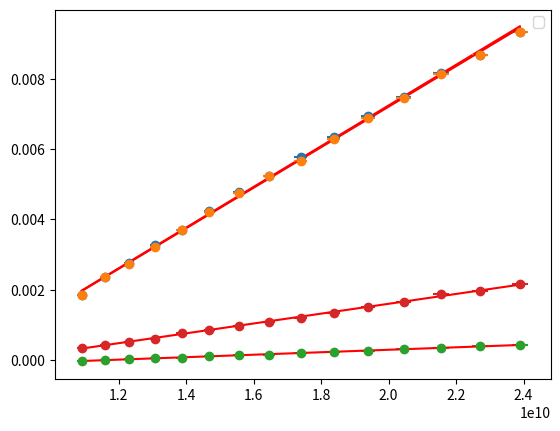

Reproduce this figure in Python.
import scipy
import matplotlib.pyplot as plt
import numpy as np

MILI = 1e-3
CENTY = 1e-2
KELVIN = 273.15
TEMP_ERROR = 1
DISTANCE_ERROR = 1*CENTY

cube_measurements = np.array([
    [ 50,  55,  60,  65,  70,  75,  80,  85,  90,  95, 100, 105, 110, 115, 120],  # T [C]
    [2.05, 2.56, 2.94, 3.45, 3.89, 4.43, 4.97, 5.43, 5.95, 6.52, 7.12, 7.66, 8.34, 8.87, 9.52],  # U_czarna [mV]
    [2.05, 2.56, 2.93, 3.41, 3.89, 4.40, 4.94, 5.41, 5.85, 6.48, 7.06, 7.63, 8.32, 8.85, 9.52],  # U_biała [mV]
    [0.17, 0.18, 0.23, 0.25, 0.26, 0.29, 0.32, 0.34, 0.38, 0.42, 0.45, 0.50, 0.54, 0.58, 0.63],  # U_metal_błyszczący [mV] 
    [0.53, 0.63, 0.71, 0.80, 0.95, 1.04, 1.16, 1.28, 1.39, 1.53, 1.71, 1.85, 2.06, 2.15, 2.34],  # U_metal_matowy [mV] 
    [0.15, 0.15, 0.15, 0.17, 0.21, 0.19, 0.17, 0.14, 0.14, 0.17, 0.19, 0.21, 0.24, 0.26, 0.25]   # U_otoczenie [mV] 
])
cube_measurements[1:] = MILI*cube_measurements[1:]
cube_measurements[0] = KELVIN+cube_measurements[0]

REFERENCE_TEMP = 300
REFERENCE_RESISTANCE = 0.277

BULB_DISTANCE = 1.54 # d [m]
SENSOR_DISTANCE = 1.49 # d [m]
temp_measurments = np.array([
    [0.828, 1.775, 2.725, 3.681, 4.64, 5.60, 6.57, 7.53, 8.50, 9.47],  # U_żarówka [V] 
    [0.919, 1.191, 1.432, 1.648, 1.847, 2.033, 2.207, 2.370, 2.524, 2.671],  # I_żarówka [A]
    [0.15,  1.13, 2.89, 5.68, 9.12, 12.31, 16.15, 20.25, 25.13, 30.24],  # U_czujnik [mV] 
    [0.05,  0.05, 0.05, 0.07, 0.08, 0.06, 0.09, 0.08, 0.10, 0.11]  # U_otoczenie [mV]
])
temp_measurments[2:] = MILI*temp_measurments[2:]

DISTANCE_BULB_VOLTAGE = 9.47
DISTANCE_BULB_CURRENT = 2.670
distance_measurments = np.array([
    [149, 144, 139, 134, 129, 124, 119, 114, 109],        # d [cm]
    [30.58, 9.29, 4.11, 2.36, 1.52, 1.08, 0.82, 0.64, 0.52],  # U_czujnik [mV]
    [0.12, 0.10, 0.11, 0.11, 0.11, 0.08, 0.06, 0.05, 0.05]   # U_otoczenie [mV]
])
distance_measurments[1:] = MILI*distance_measurments[1:]
distance_measurments[0] = CENTY*distance_measurments[0]

def MeanAndStatisticalError(x):
    mean = np.mean(x);
    stat_err = np.sqrt(np.sum((x-mean)**2)/len(x))
    return mean, stat_err

def CombinedError(stat, measur):
    return np.sqrt(stat**2 + measur**2/3)

def DetectorVoltageError(voltage):
    return voltage*0.0012+MILI*0.02

def BulbVoltageError(voltage):
    voltage_err = 0.005*voltage
    voltage_err[voltage > 4] += 0.03
    voltage_err[voltage <= 4] += 0.003

    return np.abs(voltage_err)

def BulbCurrentError(current):
    return 0.02*current+0.005

def BackgroundVoltage(measurments):
    mean_surrounding_voltage, mean_surrounding_voltage_staterr = MeanAndStatisticalError(measurments)
    mean_surrounding_voltage_measerr = DetectorVoltageError(mean_surrounding_voltage)
    mean_surrounding_voltage_err = CombinedError(mean_surrounding_voltage_staterr, DetectorVoltageError(mean_surrounding_voltage))
    print(f"mean surronding voltage: {mean_surrounding_voltage}, statistical error: {mean_surrounding_voltage_staterr}, measurment error: {mean_surrounding_voltage_measerr}, error: {mean_surrounding_voltage_err}")
    return mean_surrounding_voltage, mean_surrounding_voltage_err

def LinearModel(params, x):
    m, c = params
    return m*x+c

def FitToLinearModel(x, y, x_err, y_err):
    linear = scipy.odr.Model(LinearModel)
    data = scipy.odr.RealData(x, y, sx=x_err, sy=y_err)
    initial_guess = [1.0, 0.0]

    odr = scipy.odr.ODR(data, linear, beta0=initial_guess)
    out = odr.run()
    return out.beta, out.sd_beta

def PlotLineFit(x, y, x_err, y_err, params, x_label, y_label, data_label, fit_label):
    plt.errorbar(x, y, xerr=x_err, yerr=y_err, fmt='o', label=data_label)
    x_fit = np.linspace(min(x), max(x), 200)
    y_fit = LinearModel(params, x_fit)
    plt.plot(x_fit, y_fit, 'r-', label=fit_label)
    plt.xlabel(x_label)
    plt.ylabel(y_label)
    plt.legend()
    plt.show()

def AdjustVoltage(voltage, adjustment, adjustment_err):
    voltage_adj = voltage-adjustment;
    voltage_adj_err = np.sqrt(DetectorVoltageError(voltage)**2+adjustment_err**2)
    return voltage_adj, np.abs(voltage_adj_err)

def CubeLineFit(temp, voltage, adjustment, adjustment_err):
    voltage_adj, voltage_adj_err = AdjustVoltage(voltage, adjustment, adjustment_err)
    temp_adj = temp**4
    temp_adj_err = 4*temp**3*TEMP_ERROR
    params_out, params_err = FitToLinearModel(temp_adj, voltage_adj, temp_adj_err, voltage_adj_err)
    print(f"fited line params: {params_out}, error: {params_err}")
    PlotLineFit(temp_adj, voltage_adj, temp_adj_err, voltage_adj_err, params_out, "", "", "", "")

def CubeAnalysis():
    mean_surrounding_voltage, mean_surrounding_voltage_err = BackgroundVoltage(cube_measurements[-1])
    CubeLineFit(cube_measurements[0], cube_measurements[1], mean_surrounding_voltage, mean_surrounding_voltage_err)
    CubeLineFit(cube_measurements[0], cube_measurements[2], mean_surrounding_voltage, mean_surrounding_voltage_err)
    CubeLineFit(cube_measurements[0], cube_measurements[3], mean_surrounding_voltage, mean_surrounding_voltage_err)
    CubeLineFit(cube_measurements[0], cube_measurements[4], mean_surrounding_voltage, mean_surrounding_voltage_err)

def Resistance(voltage, current, voltage_err, current_err):
    resistance = voltage/current
    resistance_err = resistance*np.sqrt((voltage_err/voltage)**2+(current_err/current)**2)
    return resistance, np.abs(resistance_err)

def Alpha(resistance, resistance_err):
    exp = 0.11778
    alpha = 0.00407*((resistance/REFERENCE_RESISTANCE)**exp)
    alpha_err = exp*alpha*resistance_err/resistance
    return alpha, np.abs(alpha_err)

def BulbTemperature(resistance, resistance_err):
    alpha = Alpha(resistance, resistance_err)
    temp = (resistance - REFERENCE_RESISTANCE)/(alpha[0]*REFERENCE_RESISTANCE)+REFERENCE_TEMP
    temp_err = np.sqrt((resistance_err/(alpha[0]*REFERENCE_RESISTANCE))**2+(resistance*alpha[1]/(alpha[0]**2*REFERENCE_RESISTANCE))**2)
    return temp, np.abs(temp_err)

def TemperatureAnalysis():
    temp, temp_err = BulbTemperature(*Resistance(temp_measurments[0], temp_measurments[1], BulbVoltageError(temp_measurments[0]), BulbCurrentError(temp_measurments[1])))
    mean_background_voltage, mean_background_voltage_err = BackgroundVoltage(temp_measurments[-1])
    voltage_adj, voltage_adj_err = AdjustVoltage(temp_measurments[2], mean_background_voltage, mean_background_voltage_err)
    temp_log = np.log(temp)
    temp_log_err = np.abs(temp_err/temp)
    voltage_adj_log = np.log(voltage_adj)
    voltage_adj_log_err = np.abs(voltage_adj_err/voltage_adj)
    params_out, params_err = FitToLinearModel(temp_log, voltage_adj_log, temp_log_err, voltage_adj_log_err)
    print(f"fited line params: {params_out}, error: {params_err}")
    PlotLineFit(temp_log, voltage_adj_log, temp_log_err, voltage_adj_log_err, params_out, "", "", "", "")

def InverseSquareLaw(distance, distance_err):
    distance_adj = 1/distance**2
    distance_adj_err = 2*distance_err/(distance_adj**3)
    return distance_adj, distance_adj_err

def DistanceAnalysis():
    true_distance = np.abs(distance_measurments[0]-BULB_DISTANCE)
    distance_adj = np.log(true_distance)
    distance_adj_err = np.abs(DISTANCE_ERROR/true_distance)
    mean_background_voltage, mean_background_voltage_err = BackgroundVoltage(distance_measurments[-1])
    voltage_adj, voltage_adj_err = AdjustVoltage(distance_measurments[1], mean_background_voltage, mean_background_voltage_err)
    voltage_adj_log = np.log(voltage_adj)
    voltage_adj_log_err = np.abs(voltage_adj_err/voltage_adj)
    params_out, params_err = FitToLinearModel(distance_adj, voltage_adj_log, distance_adj_err, voltage_adj_log_err)
    print(f"fited line params: {params_out}, error: {params_err}")
    PlotLineFit(distance_adj, voltage_adj_log, distance_adj_err, voltage_adj_log_err, params_out, "", "", "", "")

CubeAnalysis()
# TemperatureAnalysis()
# DistanceAnalysis()

